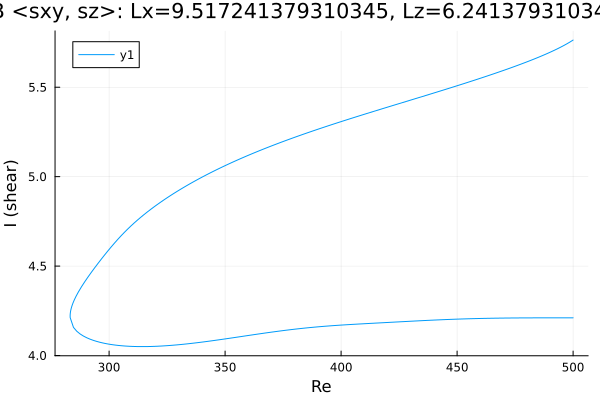

The data file committed next to this chart (first rows):
Re, shear
500.0, 5.764
498.7, 5.754
497.3, 5.743
495.9, 5.733
494.5, 5.723
493.1, 5.714
491.7, 5.705
490.3, 5.697
488.8, 5.688
487.4, 5.68
486, 5.673
484.6, 5.665
483.2, 5.658
481.8, 5.65
480.4, 5.643
478.9, 5.636
477.5, 5.629
476.1, 5.622
474.7, 5.616
473.3, 5.609
471.9, 5.603
470.5, 5.596
469, 5.59
467.6, 5.583
466.2, 5.577
464.8, 5.571
463.4, 5.565
462, 5.559
460.6, 5.552
459.1, 5.546
457.7, 5.54
456.3, 5.535
454.9, 5.529
453.5, 5.523
452.1, 5.517
450.7, 5.511
449.2, 5.505
447.8, 5.499
446.4, 5.494
445, 5.488
443.6, 5.482
442.2, 5.477
440.8, 5.471
439.3, 5.465
437.9, 5.46
436.5, 5.454
435.1, 5.448
433.7, 5.443
432.3, 5.437
430.9, 5.432
429.4, 5.426
428, 5.42
426.6, 5.415
425.2, 5.409
423.8, 5.404
422.4, 5.398
421, 5.392
419.5, 5.387
418.1, 5.381
416.7, 5.376
... 311 more rows
